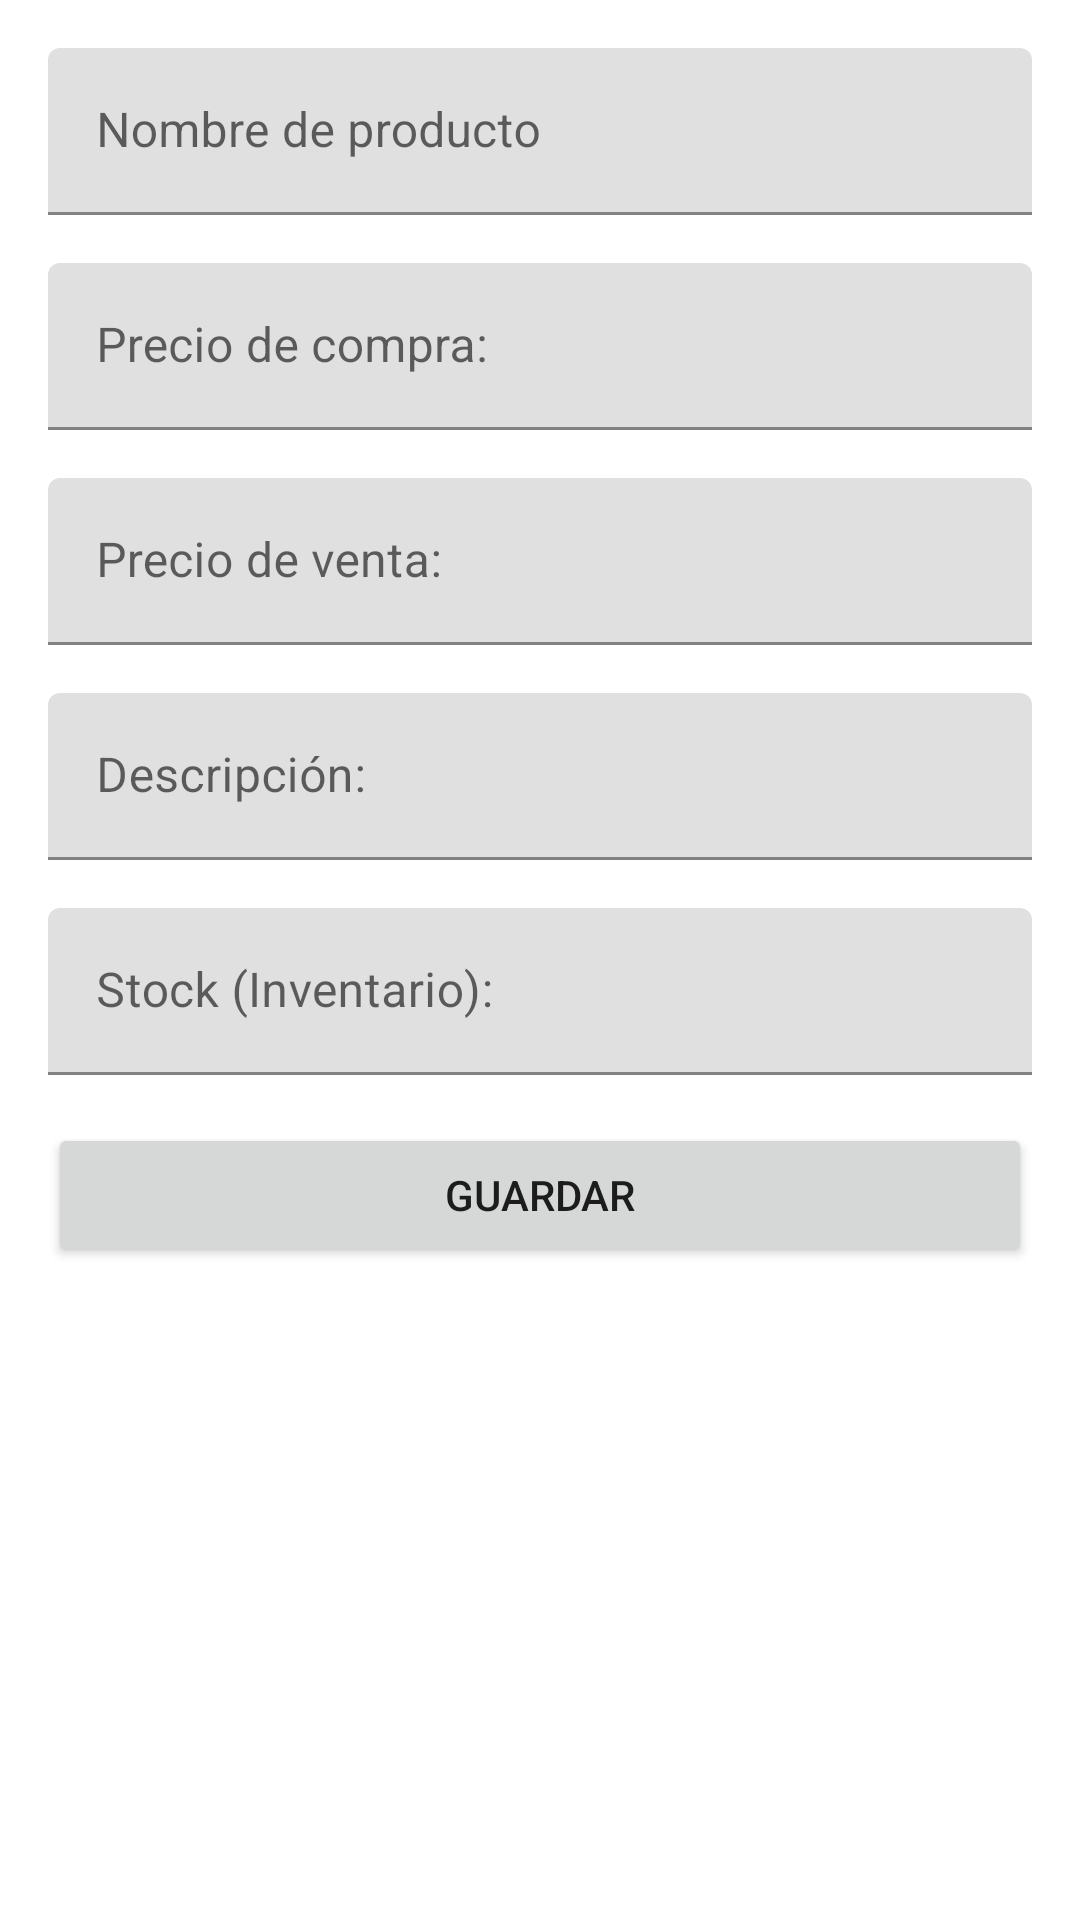

Reconstruct the res/layout file that produces this screen, plus the resources it refers to.
<!-- AndroidManifest.xml: application theme Theme.MyApplication -->
<!-- res/layout/dialog_add_product_item.xml -->
<?xml version="1.0" encoding="utf-8"?>
<layout xmlns:android="http://schemas.android.com/apk/res/android"
    xmlns:app="http://schemas.android.com/apk/res-auto"
    xmlns:tools="http://schemas.android.com/tools">

    <data>
    </data>

    <androidx.constraintlayout.widget.ConstraintLayout
        android:layout_width="match_parent"
        android:layout_height="wrap_content"
        android:orientation="vertical"
        android:padding="16dp">

        <com.google.android.material.textfield.TextInputLayout
            android:id="@+id/tlName"
            android:layout_width="match_parent"
            android:layout_height="wrap_content"
            android:hint="@string/product_name"
            app:layout_constraintEnd_toEndOf="parent"
            app:layout_constraintStart_toStartOf="parent"
            app:layout_constraintTop_toTopOf="parent">

            <com.google.android.material.textfield.TextInputEditText
                android:id="@+id/name"
                android:text=""
                android:layout_width="match_parent"
                android:layout_height="match_parent"
                />
        </com.google.android.material.textfield.TextInputLayout>

        <com.google.android.material.textfield.TextInputLayout
            android:id="@+id/tlPrice"
            android:layout_width="match_parent"
            android:layout_height="wrap_content"
            android:layout_marginTop="16dp"
            android:hint="@string/purchase_price"
            app:layout_constraintTop_toBottomOf="@+id/tlName"
            tools:layout_editor_absoluteX="16dp">

            <com.google.android.material.textfield.TextInputEditText
                android:id="@+id/purchase_price"
                android:layout_width="match_parent"
                android:layout_height="match_parent"
                android:inputType="numberDecimal"/>
        </com.google.android.material.textfield.TextInputLayout>

        <com.google.android.material.textfield.TextInputLayout
            android:id="@+id/tlSalesPrice"
            android:layout_width="match_parent"
            android:layout_height="wrap_content"
            android:layout_marginTop="16dp"
            android:hint="@string/sale_price"
            app:layout_constraintTop_toBottomOf="@+id/tlPrice"
            tools:layout_editor_absoluteX="16dp">

            <com.google.android.material.textfield.TextInputEditText
                android:id="@+id/sale_price"
                android:layout_width="match_parent"
                android:layout_height="match_parent"
                android:inputType="numberDecimal"/>
        </com.google.android.material.textfield.TextInputLayout>

        <com.google.android.material.textfield.TextInputLayout
            android:id="@+id/textInputLayout"
            android:layout_width="match_parent"
            android:layout_height="wrap_content"
            android:layout_marginTop="16dp"
            android:hint="@string/description"
            app:layout_constraintTop_toBottomOf="@+id/tlSalesPrice"
            tools:layout_editor_absoluteX="16dp">

            <com.google.android.material.textfield.TextInputEditText
                android:id="@+id/description"
                android:layout_width="match_parent"
                android:layout_height="match_parent"
                />
        </com.google.android.material.textfield.TextInputLayout>

        <com.google.android.material.textfield.TextInputLayout
            android:id="@+id/tlStock"
            android:layout_width="match_parent"
            android:layout_height="wrap_content"
            app:layout_constraintTop_toBottomOf="@+id/textInputLayout"
            android:layout_marginTop="16dp"
            android:hint="@string/stock"
            tools:layout_editor_absoluteX="16dp">

            <com.google.android.material.textfield.TextInputEditText
                android:id="@+id/stock"
                android:layout_width="match_parent"
                android:layout_height="match_parent"
                android:inputType="numberDecimal"/>
        </com.google.android.material.textfield.TextInputLayout>

        <Button
            android:id="@+id/save"
            android:layout_width="match_parent"
            android:layout_height="wrap_content"
            android:text="@string/save"
            android:layout_marginTop="@dimen/margin_top"
            app:layout_constraintTop_toBottomOf="@+id/tlStock"
            tools:layout_editor_absoluteX="16dp" />
    </androidx.constraintlayout.widget.ConstraintLayout>
</layout>
<!-- resources referenced by this layout -->
<resources>
  <dimen name="margin_top">16dp</dimen>
  <string name="description">Descripción:</string>
  <string name="product_name">Nombre de producto</string>
  <string name="purchase_price">Precio de compra:</string>
  <string name="sale_price">Precio de venta: </string>
  <string name="save">Guardar</string>
  <string name="stock">Stock (Inventario): </string>
  <style name="Theme.MyApplication" parent="Theme.MaterialComponents.DayNight.DarkActionBar">
          
          <item name="colorPrimary">@color/purple_500</item>
          <item name="colorPrimaryVariant">@color/purple_700</item>
          <item name="colorOnPrimary">@color/white</item>
          
          <item name="colorSecondary">@color/teal_200</item>
          <item name="colorSecondaryVariant">@color/teal_700</item>
          <item name="colorOnSecondary">@color/black</item>
          
          <item name="android:statusBarColor" tools:targetApi="l">?attr/colorPrimaryVariant</item>
          
      </style>
  <color name="purple_500">#FF6200EE</color>
  <color name="purple_700">#FF3700B3</color>
  <color name="white">#FFFFFFFF</color>
  <color name="teal_200">#FF03DAC5</color>
  <color name="teal_700">#FF018786</color>
  <color name="black">#FF000000</color>
</resources>
